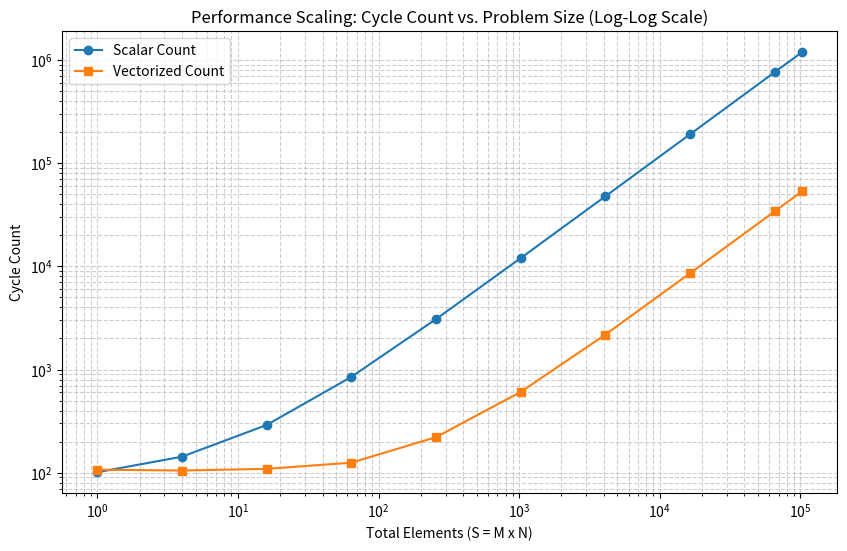

Write the Python code that produced this figure.
import matplotlib.pyplot as plt

# Data from your table
sizes_str = ["1x1", "2x2", "4x4", "8x8", "16x16", "32x32", "64x64", "128x128", "256x256", "320x320"]
scalar_counts = [101, 143, 290, 848, 3080, 12008, 47721, 190569, 761961, 1190505]
vector_counts = [107, 105, 109, 125, 221, 606, 2177, 8561, 34097, 53249]

# Calculate total elements (S = M * N) for the x-axis
total_elements = [int(s.split('x')[0]) * int(s.split('x')[1]) for s in sizes_str]

# Create the plot
plt.figure(figsize=(10, 6))

# Plot scalar and vector counts
plt.plot(total_elements, scalar_counts, marker='o', linestyle='-', label='Scalar Count')
plt.plot(total_elements, vector_counts, marker='s', linestyle='-', label='Vectorized Count')

# Set log-log scale to properly visualize scaling
plt.xscale('log')
plt.yscale('log')

# Add labels and title
plt.xlabel('Total Elements (S = M x N)')
plt.ylabel('Cycle Count')
plt.title('Performance Scaling: Cycle Count vs. Problem Size (Log-Log Scale)')

# Add legend and grid
plt.legend()
plt.grid(True, which="both", ls="--", alpha=0.6)

# Save the plot to a file
plt.savefig('relu_scaling_plot.png')

# Display the plot
print("Plot saved as relu_scaling_plot.png")
plt.show()
